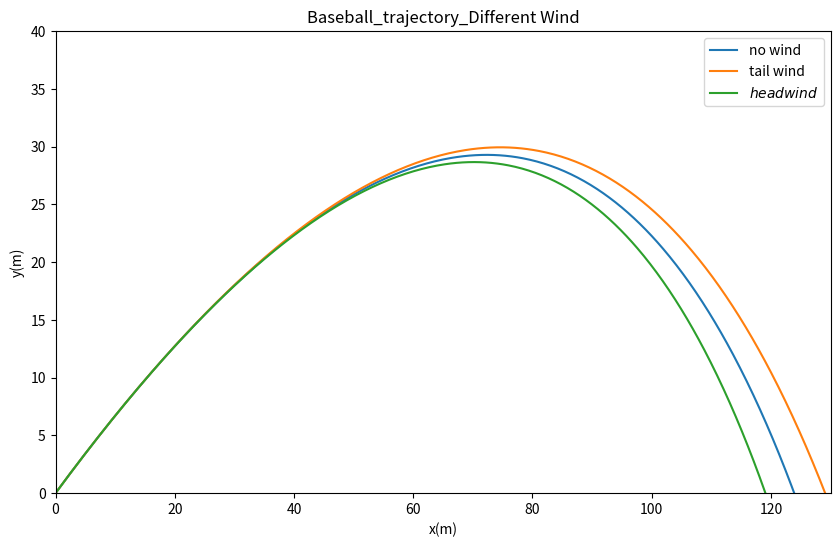

Here is the Python script that generated this plot:
#!/usr/bin/env pytho`n2
# -*- coding: utf-8 -*-
"""
Created on Thu Oct 19 21:26:38 2017

@author: lxwhu
"""

import math
import numpy as np
import matplotlib.pyplot as pl

t=[]
t.append(0)
dt=0.01
g=9.8
end_time = 1000
angle=[]
for i in range(3):
    a=(35+i*5)*math.pi/180
    angle.append(a)

x_1=[]
v_x=[]
y_1=[]
v_y=[]
x_1.append(0)
y_1.append(0)
v_x.append(49*math.cos(angle[0]))
v_y.append(49*math.sin(angle[0]))
for i in range(int(end_time/dt)):
    m=x_1[i]+v_x[i]*dt
    x_1.append(m)
    n=v_x[i]-0.00423*49*v_x[i]*dt
    v_x.append(n)
    o=y_1[i]+v_y[i]*dt	
    y_1.append(o)
    p=v_y[i]-g*dt-0.00423*49*v_y[i]*dt
    v_y.append(p)
    if o <= 0 :
        break


x_2=[]
v_x=[]
y_2=[]
v_y=[]
x_2.append(0)
y_2.append(0)
v_x.append(49*math.cos(angle[0]))
v_y.append(49*math.sin(angle[0]))
for i in range(int(end_time/dt)):
    m=x_2[i]+v_x[i]*dt
    x_2.append(m)
    n=v_x[i]-0.00423*45*v_x[i]*dt
    v_x.append(n)
    o=y_2[i]+v_y[i]*dt	
    y_2.append(o)
    p=v_y[i]-g*dt-0.00423*45*v_y[i]*dt
    v_y.append(p)
    if o <= 0 :
        break

x_3=[]
v_x=[]
y_3=[]
v_y=[]
x_3.append(0)
y_3.append(0)
v_x.append(49*math.cos(angle[0]))
v_y.append(49*math.sin(angle[0]))
for i in range(int(end_time/dt)):
    m=x_3[i]+v_x[i]*dt
    x_3.append(m)
    n=v_x[i]-0.00423*53*v_x[i]*dt
    v_x.append(n)
    o=y_3[i]+v_y[i]*dt	
    y_3.append(o)
    p=v_y[i]-g*dt-0.00423*53*v_y[i]*dt
    v_y.append(p)
    if o <= 0 :
        break
    


pl.figure(figsize=(10,6))
pl.plot(x_1,y_1,label="no wind")
pl.plot(x_2,y_2,label="tail wind")
pl.plot(x_3,y_3,label="$head wind$")
pl.title('Baseball_trajectory_Different Wind')
pl.xlabel("x(m)")
pl.ylabel("y(m)")
pl.xlim(0,130)
pl.ylim(0,40)
pl.legend()
pl.show()
